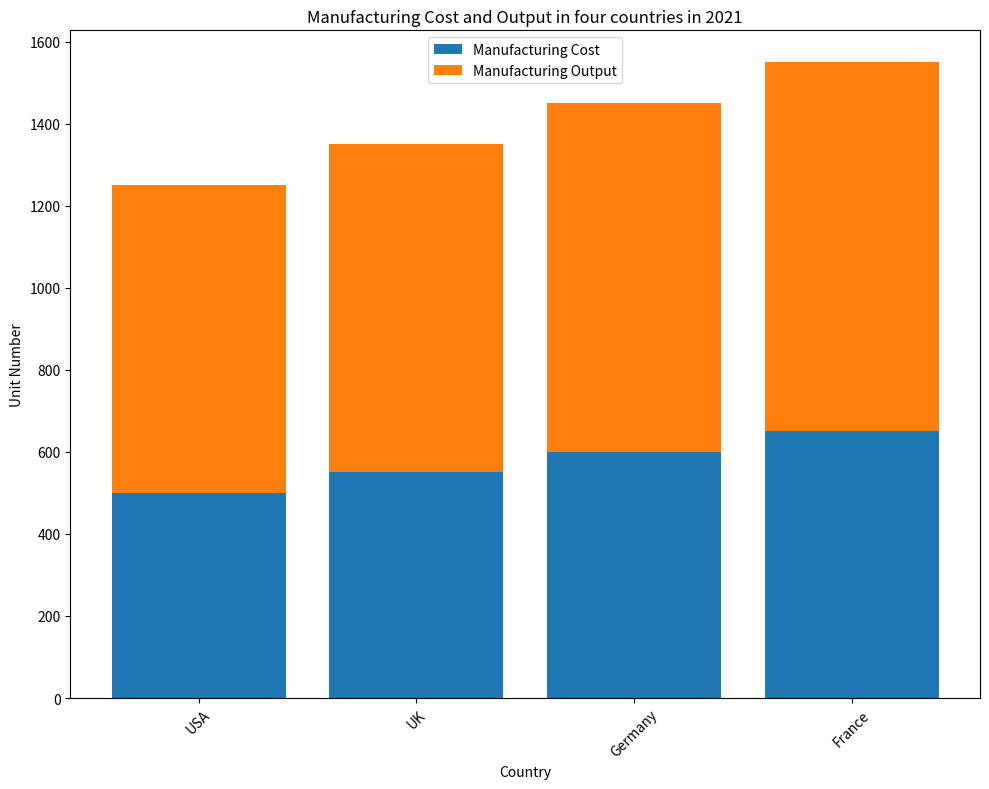

Recreate this plot in Python. (Note: this script raises an exception after producing the figure.)

import matplotlib.pyplot as plt

country = ["USA","UK","Germany","France"]
manufacturing_cost = [500,550,600,650]
manufacturing_output = [750,800,850,900]

plt.figure(figsize=(10, 8))
ax = plt.subplot()
plt.bar(country, manufacturing_cost, label="Manufacturing Cost", bottom=0)
plt.bar(country, manufacturing_output, label="Manufacturing Output", bottom=manufacturing_cost)
plt.xticks(rotation=45)
ax.set_title("Manufacturing Cost and Output in four countries in 2021")
ax.set_xlabel("Country")
ax.set_ylabel("Unit Number")
ax.legend(loc="upper center")
plt.tight_layout()
plt.savefig("bar chart/png/252.png")
plt.clf()
